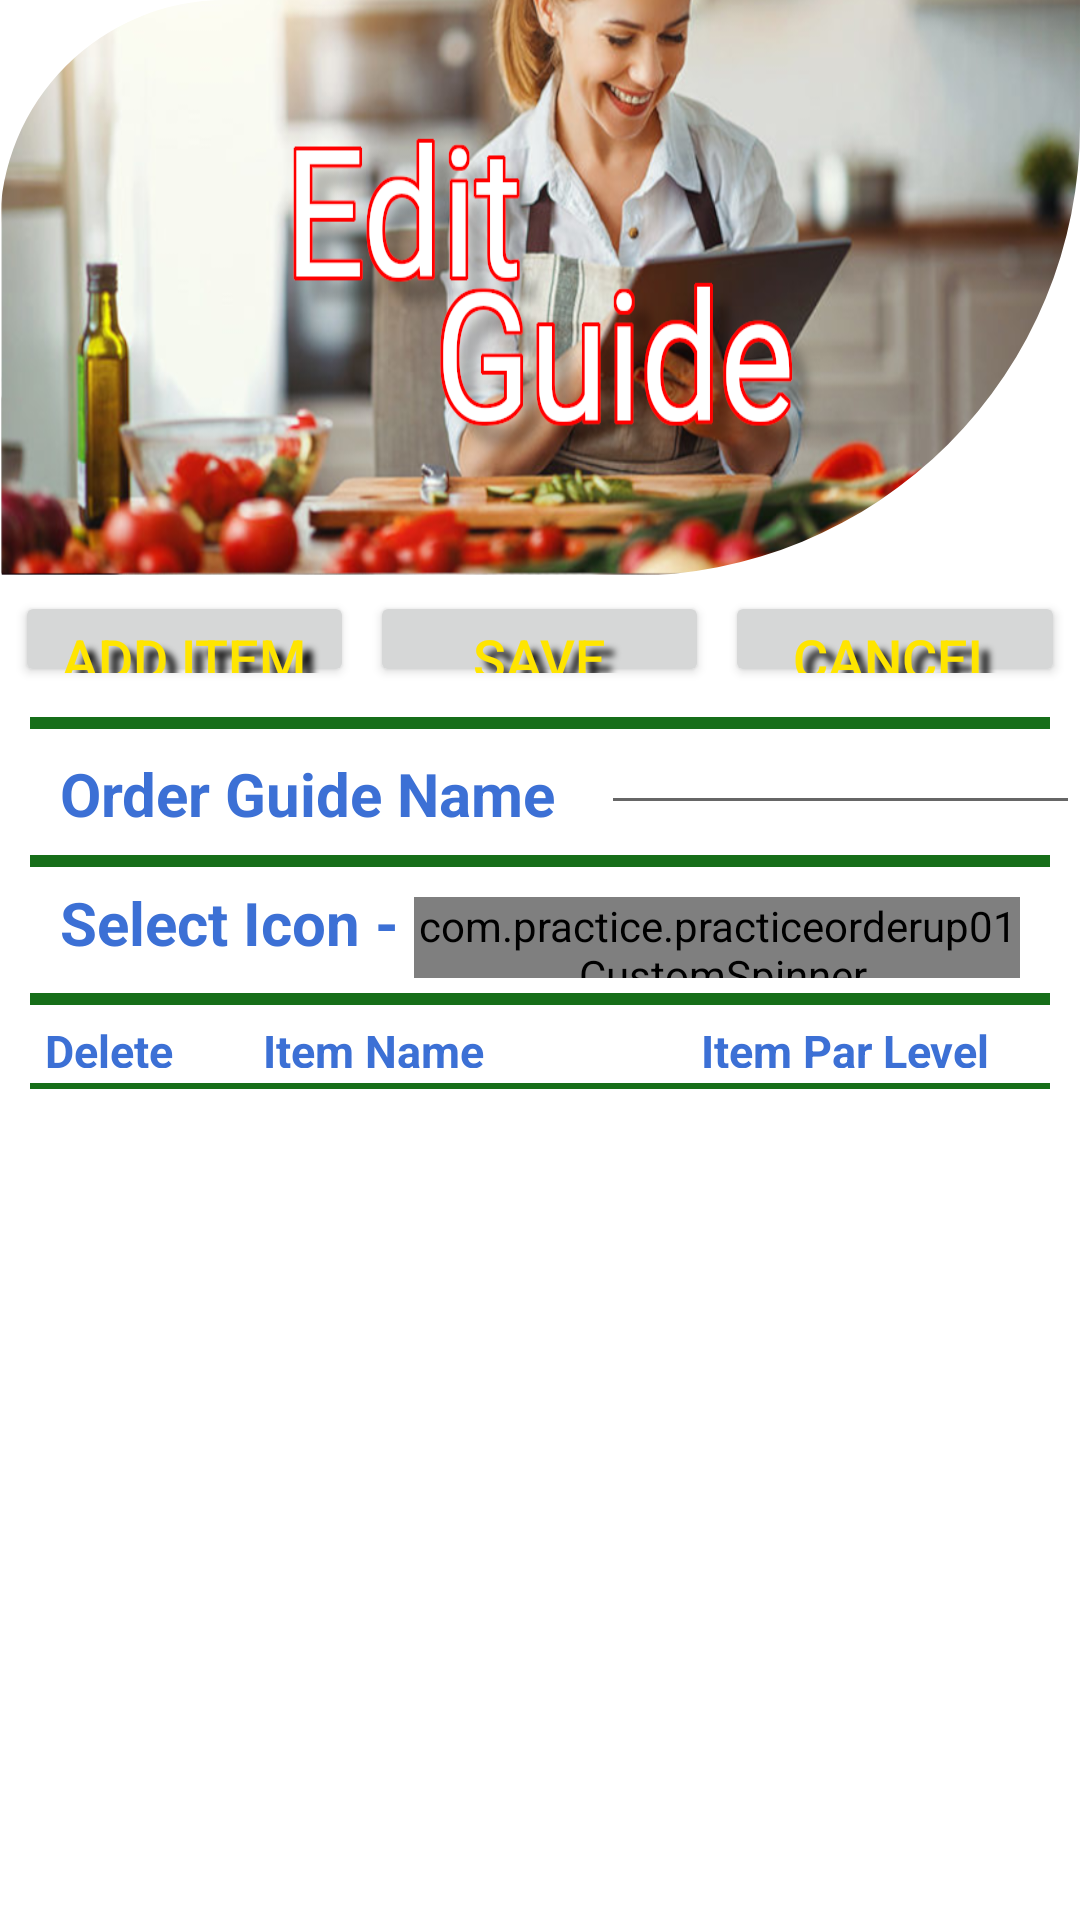

Reconstruct the res/layout file that produces this screen, plus the resources it refers to.
<!-- AndroidManifest.xml: application theme Theme.PracticeOrderUp01 -->
<!-- res/layout/activity_edit_order_guide.xml -->
<?xml version="1.0" encoding="utf-8"?>
<androidx.constraintlayout.widget.ConstraintLayout
        xmlns:android="http://schemas.android.com/apk/res/android"
        xmlns:tools="http://schemas.android.com/tools"
        xmlns:app="http://schemas.android.com/apk/res-auto"
        android:layout_width="match_parent"
        android:layout_height="match_parent"
        android:id="@+id/editMainLayout"
        tools:context=".EditOrderGuideActivity">

    
    <com.google.android.material.imageview.ShapeableImageView
            android:layout_width="match_parent"
            android:layout_height="0dp"
            app:layout_constraintHeight_percent=".30"
            android:scaleType="fitXY"
            android:id="@+id/editHeaderImage"
            android:src="@drawable/editheader01"
            app:layout_constraintTop_toTopOf="parent"
            app:layout_constraintEnd_toEndOf="parent"
            app:layout_constraintStart_toStartOf="parent"
            app:shapeAppearanceOverlay="@style/SpecificCornerRounded"/>

    
    <LinearLayout android:layout_width="match_parent"
                  android:layout_height="0dp"
                  app:layout_constraintHeight_percent=".05"
                  android:orientation="horizontal"
                  android:layout_marginTop="5dp"
                  android:id="@+id/layoutButtonsEdit"
                  app:layout_constraintTop_toBottomOf="@id/editHeaderImage">
        <Button android:layout_width="0dp"
                android:layout_height="wrap_content"
                android:layout_weight="1"
                android:shadowColor="@color/black"
                android:shadowDx="10"
                android:shadowDy="10"
                android:shadowRadius="6"
                android:text="@string/addNewItem"
                android:layout_marginStart="5dp"
                android:layout_marginEnd="2.5dp"
                android:textSize="18sp"
                android:textColor="@color/yellow"
                style="@style/RedGrayButton"
                android:id="@+id/btnAddItemEdit"
                android:layout_gravity="center"/>
        <Button android:layout_width="0dp"
                android:layout_height="wrap_content"
                android:layout_weight="1"
                android:shadowColor="@color/black"
                android:shadowDx="10"
                android:shadowDy="10"
                android:shadowRadius="6"
                android:text="@string/saveOrderGuide"
                android:layout_marginStart="2.5dp"
                android:layout_marginEnd="2.5dp"
                android:id="@+id/btnSaveOrderGuideEdit"
                android:textSize="18sp"
                android:textColor="@color/yellow"
                style="@style/RedGrayButton"
                android:layout_gravity="center"/>
        <Button android:layout_width="0dp"
                android:layout_height="wrap_content"
                android:layout_weight="1"
                android:shadowColor="@color/black"
                android:shadowDx="10"
                android:shadowDy="10"
                android:shadowRadius="6"
                android:text="@string/cancelBtn"
                android:layout_marginStart="2.5dp"
                android:layout_marginEnd="5dp"
                android:id="@+id/btnCancelEdit"
                android:textSize="18sp"
                android:textColor="@color/yellow"
                style="@style/RedGrayButton"
                android:layout_gravity="center"/>
    </LinearLayout>

    
    <View android:layout_width="match_parent"
          android:layout_height="4dp"
          android:id="@+id/dividerLine03"
          android:background="@color/forest"
          app:layout_constraintTop_toBottomOf="@id/layoutButtonsEdit"
          android:layout_marginStart="10dp"
          android:layout_marginEnd="10dp"
          android:layout_marginTop="10dp"
          android:layout_marginBottom="0dp"/>

    
    <LinearLayout android:layout_width="match_parent"
                  android:layout_height="0dp"
                  app:layout_constraintHeight_percent=".05"
                  android:id="@+id/layoutGuideNameEdit"
                  app:layout_constraintTop_toBottomOf="@id/dividerLine03"
                  android:orientation="horizontal">
        <TextView android:layout_width="wrap_content"
                  android:layout_height="wrap_content"
                  android:layout_marginStart="20dp"
                  android:textSize="20sp"
                  android:textColor="@color/lightBlueAccentDark"
                  android:textStyle="bold"
                  android:text="@string/orderGuideName"/>
        <EditText android:layout_width="wrap_content"
                  android:layout_height="wrap_content"
                  android:layout_marginLeft="15dp"
                  android:minWidth="175dp"
                  android:textSize="18sp"
                  android:maxLines="1"
                  android:gravity="center"
                  android:id="@+id/edtOrderGuideNameEdit"/>
    </LinearLayout>

    
    <View android:layout_width="match_parent"
          android:layout_height="4dp"
          android:id="@+id/dividerLine06"
          android:background="@color/forest"
          app:layout_constraintTop_toBottomOf="@id/layoutGuideNameEdit"
          android:layout_marginStart="10dp"
          android:layout_marginEnd="10dp"
          android:layout_marginTop="10dp"
          android:layout_marginBottom="0dp"/>

    
    <RelativeLayout android:layout_width="match_parent"
                    android:layout_height="0dp"
                    android:layout_marginTop="5dp"
                    app:layout_constraintHeight_percent=".05"
                    app:layout_constraintTop_toBottomOf="@id/dividerLine06"
                    android:id="@+id/layoutIconEdit">
        <TextView android:layout_width="wrap_content"
                  android:layout_height="wrap_content"
                  android:layout_alignParentLeft="true"
                  android:id="@+id/iconSelectLabel"
                  android:textSize="20sp"
                  android:textStyle="bold"
                  android:textColor="@color/lightBlueAccentDark"
                  android:layout_marginStart="20dp"
                  android:text="Select Icon - "/>
        <com.practice.practiceorderup01.CustomSpinner android:layout_width="wrap_content"
                                                      android:layout_height="wrap_content"
                                                      android:layout_marginTop="5dp"
                                                      android:spinnerMode="dropdown"
                                                      android:layout_toRightOf="@id/iconSelectLabel"
                                                      android:layout_alignParentRight="true"
                                                      android:popupBackground="@drawable/spinner_popup_background"
                                                      android:layout_marginEnd="20dp"
                                                      android:background="@drawable/bg_spinner_icon"
                                                      android:id="@+id/iconSpinner"/>
    </RelativeLayout>


    
    <View android:layout_width="match_parent"
          android:layout_height="4dp"
          android:id="@+id/dividerLine04"
          android:background="@color/forest"
          app:layout_constraintTop_toBottomOf="@id/layoutIconEdit"
          android:layout_marginStart="10dp"
          android:layout_marginEnd="10dp"
          android:layout_marginTop="5dp"
          android:layout_marginBottom="5dp"/>

    <RelativeLayout android:layout_width="match_parent"
                    android:layout_height="0dp"
                    app:layout_constraintHeight_percent=".025"
                    android:layout_marginTop="5dp"
                    app:layout_constraintTop_toBottomOf="@id/dividerLine04"
                    app:layout_constraintBottom_toTopOf="@id/dividerLine05"
                    android:id="@+id/layoutColLabelsEdit">

        <TextView android:layout_width="wrap_content"
                  android:layout_height="wrap_content"
                  android:layout_marginStart="15dp"
                  android:layout_marginEnd="30dp"
                  android:layout_alignParentStart="true"
                  android:textStyle="bold"
                  android:textColor="@color/lightBlueAccentDark"
                  android:id="@+id/delLabel"
                  android:textSize="15sp"
                  android:text="@string/deleteItemLabel"/>
        <TextView android:layout_width="wrap_content"
                  android:layout_height="wrap_content"
                  android:textStyle="bold"
                  android:layout_toEndOf="@id/delLabel"
                  android:textColor="@color/lightBlueAccentDark"
                  android:textSize="15sp"
                  android:text="@string/itemNameLabel"/>
        <TextView android:layout_width="wrap_content"
                  android:layout_height="wrap_content"
                  android:layout_alignParentEnd="true"
                  android:layout_marginEnd="30dp"
                  android:textStyle="bold"
                  android:textColor="@color/lightBlueAccentDark"
                  android:textSize="15sp"
                  android:layout_marginStart="195dp"
                  android:text="@string/itemParLabel"/>
    </RelativeLayout>

    
    <View android:layout_width="match_parent"
          android:layout_height="2dp"
          android:id="@+id/dividerLine05"
          android:background="@color/forest"
          app:layout_constraintTop_toBottomOf="@id/layoutColLabelsEdit"
          android:layout_marginStart="10dp"
          android:layout_marginEnd="10dp"
          android:layout_marginTop="5dp"
          android:layout_marginBottom="5dp"/>

    
    <androidx.core.widget.NestedScrollView android:layout_width="match_parent"
                                           android:layout_height="0dp"
                                           android:gravity="center"
                                           android:layout_marginTop="0dp"
                                           app:layout_constraintHeight_percent=".44"
                                           android:id="@+id/layoutRecEdit"
                                           android:layout_centerHorizontal="true"
                                           app:layout_constraintLeft_toLeftOf="parent"
                                           app:layout_constraintRight_toRightOf="parent"
                                           app:layout_constraintTop_toBottomOf="@id/dividerLine05"
                                           app:layout_constraintVertical_chainStyle="packed">
        <androidx.recyclerview.widget.RecyclerView android:layout_width="match_parent"
                                                   android:layout_height="match_parent"
                                                   app:layout_constrainedHeight="true"
                                                   android:id="@+id/editListRec"/>
    </androidx.core.widget.NestedScrollView>

</androidx.constraintlayout.widget.ConstraintLayout>
<!-- resources referenced by this layout -->
<resources>
  <color name="black">#FF000000</color>
  <color name="forest">#166E19</color>
  <color name="lightBlueAccentDark">#3C70D5</color>
  <color name="yellow">#FFE500</color>
  <!-- drawable bg_spinner_icon (drawable) -->
  <?xml version="1.0" encoding="utf-8"?>
  <selector xmlns:android="http://schemas.android.com/apk/res/android">
  
      <item>
          <layer-list>
              <item>
                  <shape android:shape="rectangle">
                      <solid android:color="@color/spinner_popup_border"/>
                      <padding android:right="12dp"
                               android:left="12dp"/>
                      <corners android:radius="4dp"/>
                  </shape>
              </item>
              <item android:drawable="@drawable/spinner_down_arrow"
                    android:gravity="end"/>
          </layer-list>
      </item>
  </selector>
  <!-- drawable editheader01: png bitmap (drawable-nodpi, 484382 bytes) -->
  <!-- drawable spinner_popup_background (drawable) -->
  <?xml version="1.0" encoding="utf-8"?>
  <selector xmlns:android="http://schemas.android.com/apk/res/android">
  
      <item>
          <layer-list>
              <item>
                  <shape android:shape="rectangle">
                      <solid android:color="@color/spinner_popup_border"/>
                      <corners android:radius="4dp"/>
                  </shape>
              </item>
              <item android:left="5dp" android:right="5dp" android:bottom="5dp" android:top="5dp">
                  <shape android:shape="rectangle">
                      <solid android:color="@color/spinner_popup_inner"/>
                      <corners android:radius="5dp"/>
                  </shape>
              </item>
          </layer-list>
      </item>
  </selector>
  <string name="addNewItem">Add Item</string>
  <string name="cancelBtn">Cancel</string>
  <string name="deleteItemLabel">Delete</string>
  <string name="itemNameLabel">Item Name</string>
  <string name="itemParLabel">Item Par Level</string>
  <string name="orderGuideName">Order Guide Name</string>
  <string name="saveOrderGuide">Save Changes</string>
  <style name="SpecificCornerRounded">
          <item name="cornerSizeTopLeft">75dp</item>
          <item name="cornerFamilyTopLeft">rounded</item>
  
          <item name="cornerSizeBottomRight">150dp</item>
          <item name="cornerFamilyBottomRight">rounded</item>
      </style>
  <style name="Theme.PracticeOrderUp01" parent="Theme.MaterialComponents.DayNight.DarkActionBar">
          
          <item name="colorPrimary">@color/purple_500</item>
          <item name="colorPrimaryVariant">@color/purple_700</item>
          <item name="colorOnPrimary">@color/white</item>
          
          <item name="colorSecondary">@color/teal_200</item>
          <item name="colorSecondaryVariant">@color/teal_700</item>
          <item name="colorOnSecondary">@color/black</item>
          
          <item name="android:statusBarColor" tools:targetApi="l">?attr/colorPrimaryVariant</item>
          
      </style>
  <color name="spinner_popup_border">#FF03DAC5</color>
  <color name="spinner_popup_inner">#FFFFFFFF</color>
  <color name="purple_500">#FF6200EE</color>
  <color name="purple_700">#FF3700B3</color>
  <color name="white">#FFFFFFFF</color>
  <color name="teal_200">#FF03DAC5</color>
  <color name="teal_700">#FF018786</color>
</resources>
